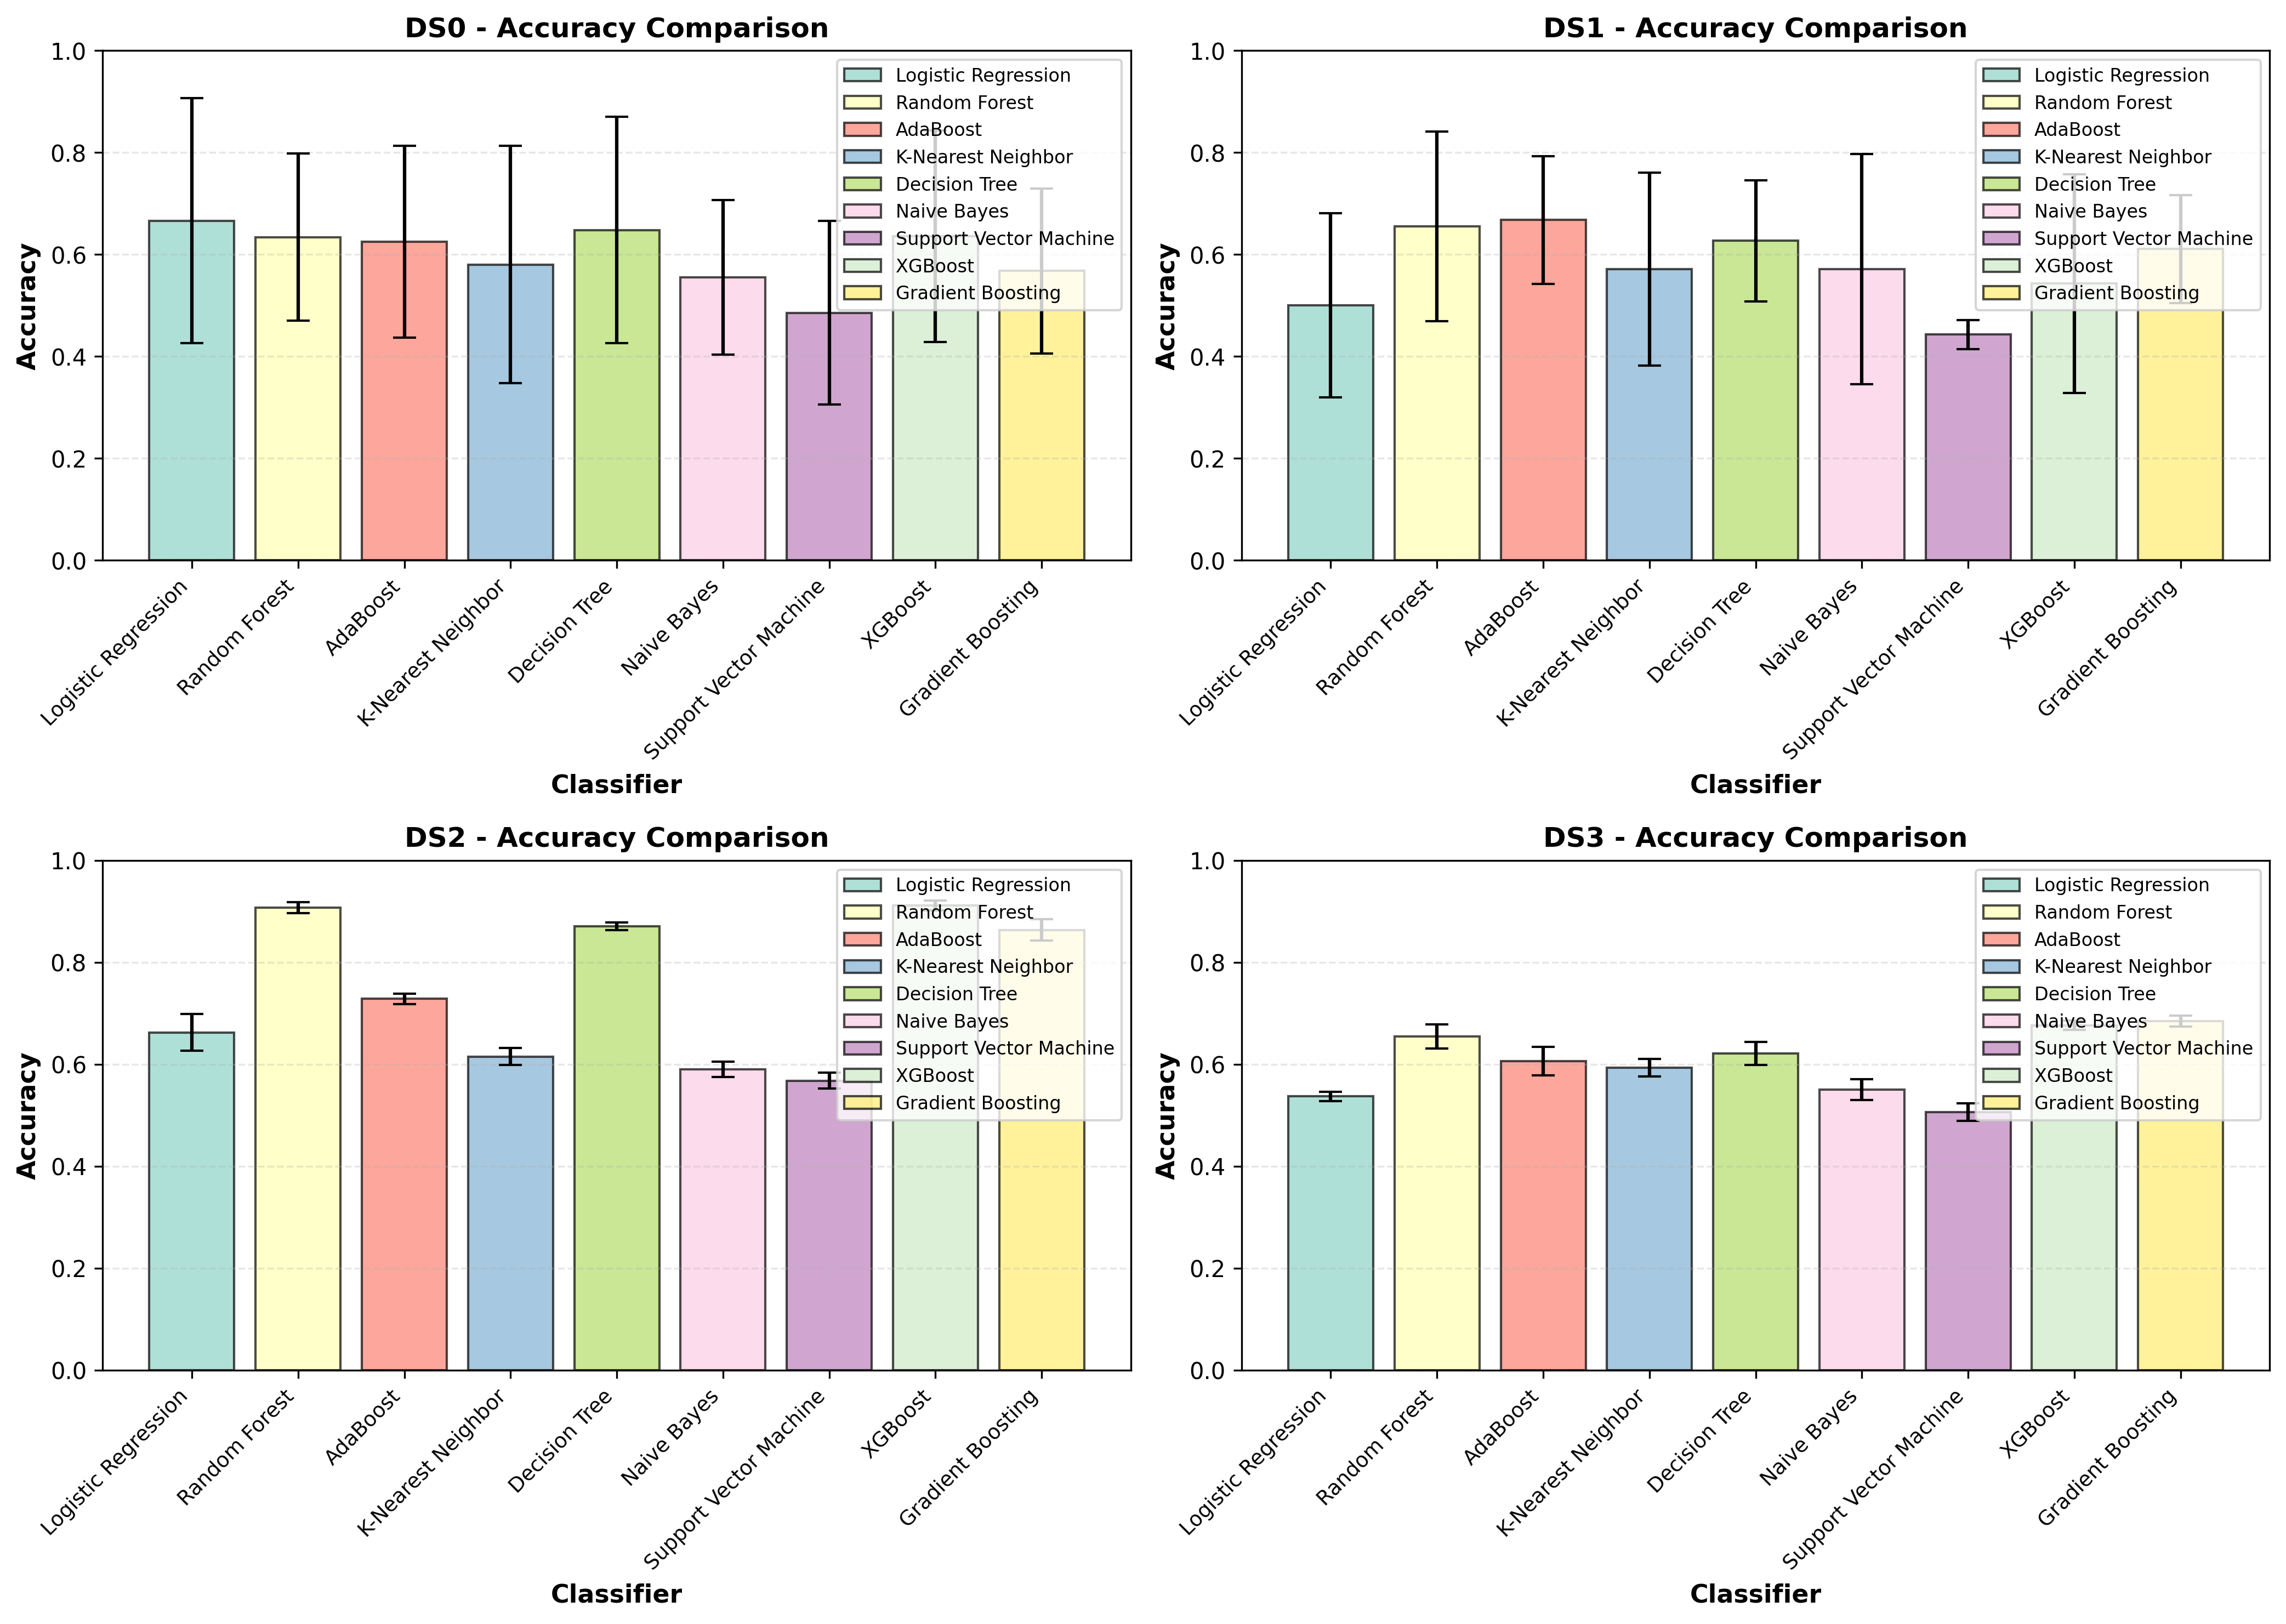

Values plotted in this chart, from the file beside it:
Classifier, DS0, DS1, DS2, DS3
Logistic Regression, 0.6661, 0.5000, 0.6627, 0.5370
Random Forest, 0.6339, 0.6554, 0.9075, 0.6543
AdaBoost, 0.6250, 0.6679, 0.7289, 0.6064
K-Nearest Neighbor, 0.5804, 0.5714, 0.6154, 0.5933
Decision Tree, 0.6482, 0.6268, 0.8707, 0.6213
Naive Bayes, 0.5554, 0.5714, 0.5900, 0.5509
Support Vector Machine, 0.4857, 0.4429, 0.5677, 0.5066
XGBoost, 0.6357, 0.5429, 0.9118, 0.6764
Gradient Boosting, 0.5679, 0.6107, 0.8638, 0.6852
